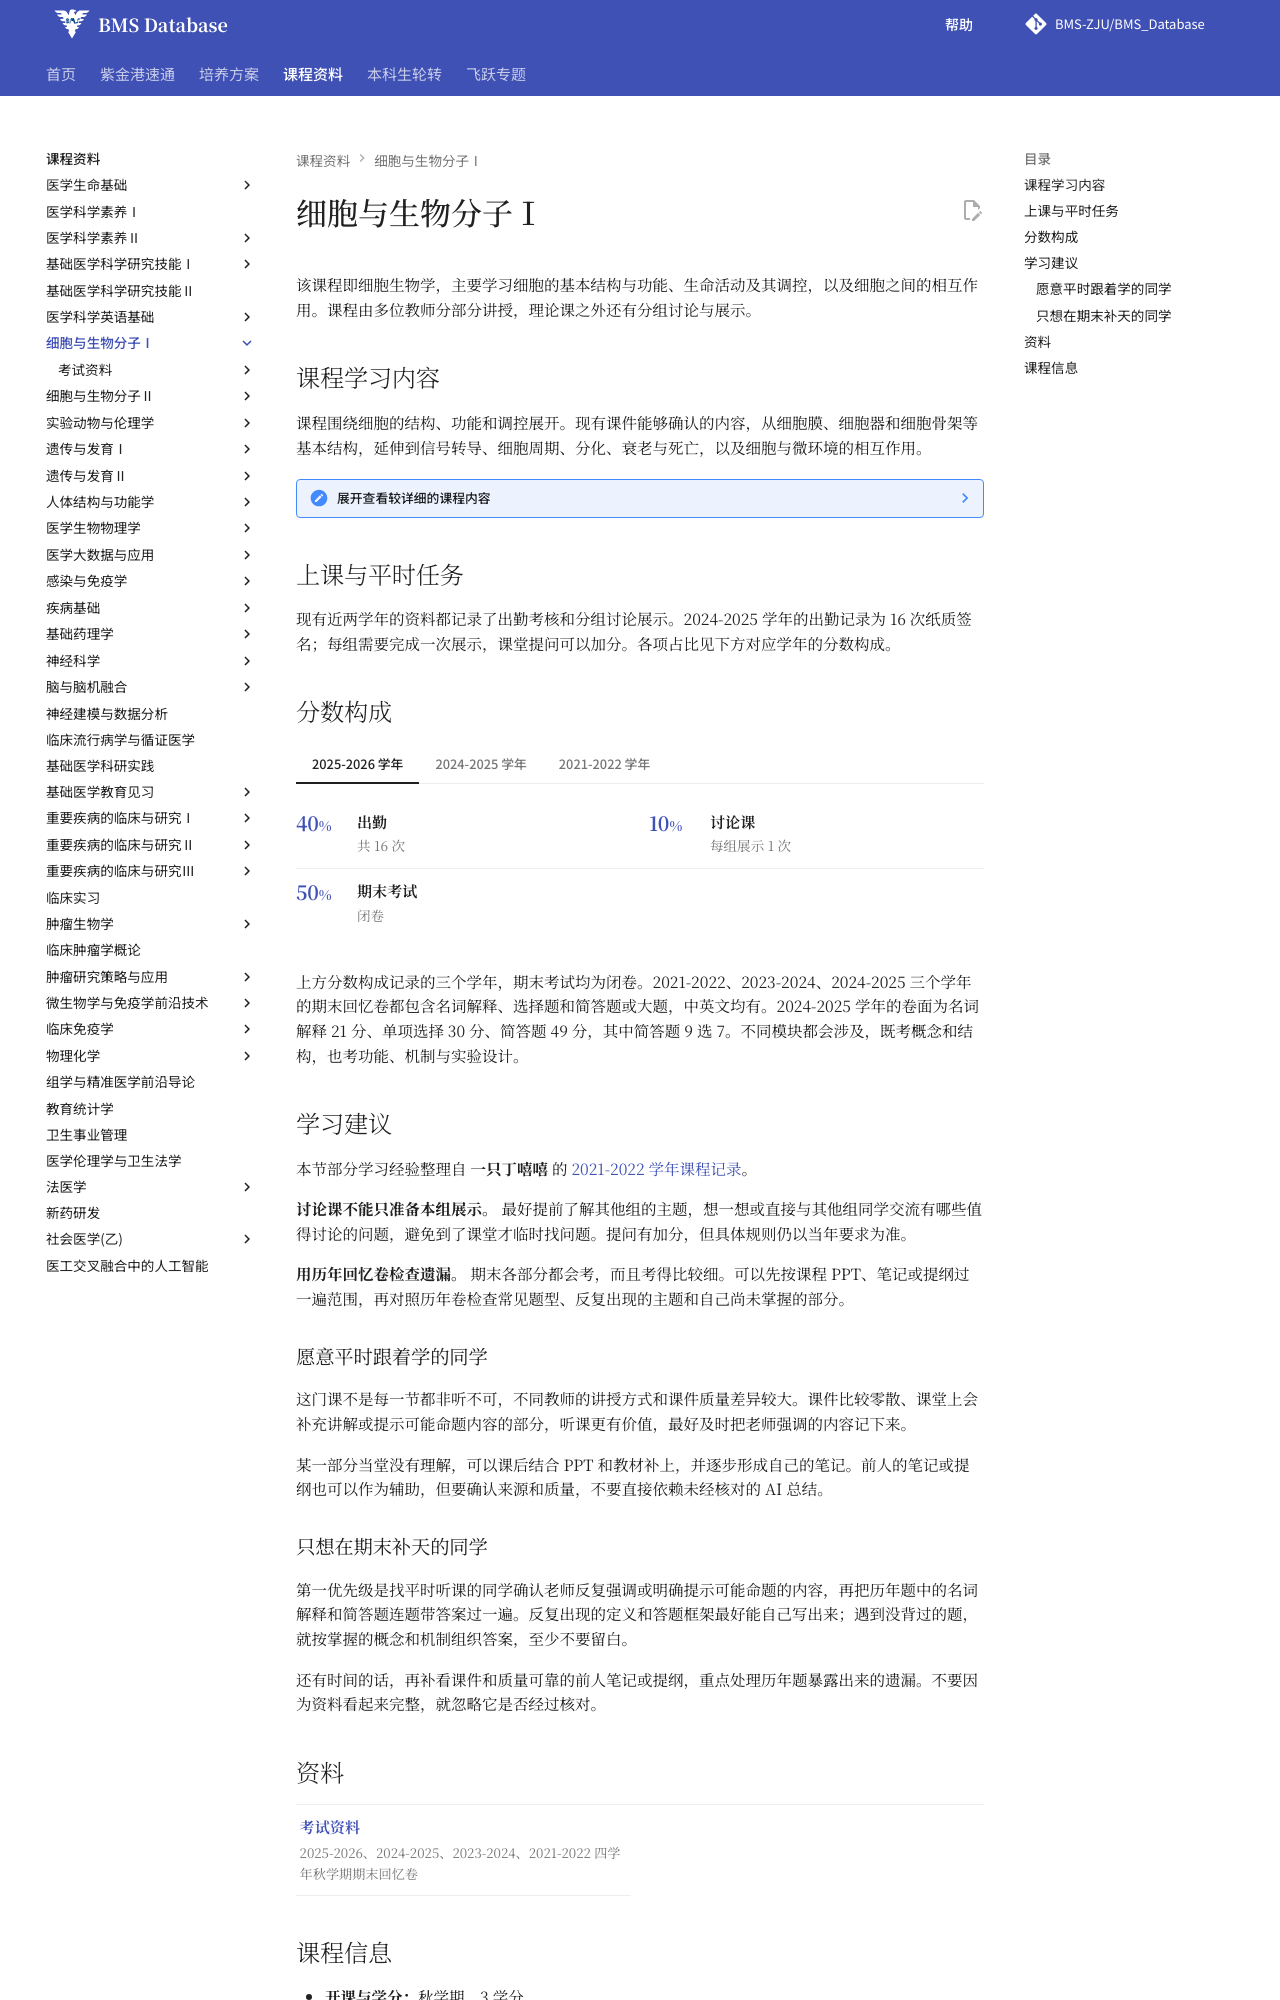

repository: BMS-ZJU/BMS_Database · page: courses/molecular-cell-biology-1/index.html · generator: mkdocs

# 细胞与生物分子Ⅰ

该课程即细胞生物学，主要学习细胞的基本结构与功能、生命活动及其调控，以及细胞之间的相互作用。课程由多位教师分部分讲授，理论课之外还有分组讨论与展示。

## 课程学习内容

课程围绕细胞的结构、功能和调控展开。现有课件能够确认的内容，从细胞膜、细胞器和细胞骨架等基本结构，延伸到信号转导、细胞周期、分化、衰老与死亡，以及细胞与微环境的相互作用。

??? note "展开查看较详细的课程内容"

    - **细胞的边界与物质运输：** 细胞膜及其表面、细胞内膜系统和囊泡运输。
    - **细胞内部的结构支撑与信息中心：** 细胞骨架、细胞核。
    - **细胞怎样接收环境信息：** 细胞信号转导，以及细胞与微环境之间的相互作用。
    - **细胞怎样增殖并走向不同命运：** 细胞分裂与细胞周期、细胞分化和干细胞。
    - **细胞生命历程的后段及异常状态：** 细胞衰老与死亡、癌细胞。

## 上课与平时任务

现有近两学年的资料都记录了出勤考核和分组讨论展示。2024-2025 学年的出勤记录为 16 次纸质签名；每组需要完成一次展示，课堂提问可以加分。各项占比见下方对应学年的分数构成。

## 分数构成

=== "2025-2026 学年"

    <div class="course-score">
      <div class="course-score__items" role="list" aria-label="2025-2026 学年分数构成">
        <div class="course-score__item" role="listitem">
          <div class="course-score__number">40<span>%</span></div>
          <div class="course-score__body"><strong>出勤</strong><p>共 16 次</p></div>
        </div>
        <div class="course-score__item" role="listitem">
          <div class="course-score__number">10<span>%</span></div>
          <div class="course-score__body"><strong>讨论课</strong><p>每组展示 1 次</p></div>
        </div>
        <div class="course-score__item" role="listitem">
          <div class="course-score__number">50<span>%</span></div>
          <div class="course-score__body"><strong>期末考试</strong><p>闭卷</p></div>
        </div>
      </div>
    </div>

=== "2024-2025 学年"

    <div class="course-score">
      <div class="course-score__items" role="list" aria-label="2024-2025 学年分数构成">
        <div class="course-score__item" role="listitem">
          <div class="course-score__number">40<span>%</span></div>
          <div class="course-score__body"><strong>出勤</strong><p>16 次，纸质签名</p></div>
        </div>
        <div class="course-score__item" role="listitem">
          <div class="course-score__number">10<span>%</span></div>
          <div class="course-score__body"><strong>讨论课</strong><p>每组展示 1 次</p></div>
        </div>
        <div class="course-score__item" role="listitem">
          <div class="course-score__number">50<span>%</span></div>
          <div class="course-score__body"><strong>期末考试</strong><p>闭卷</p></div>
        </div>
      </div>
    </div>

=== "2021-2022 学年"

    <div class="course-score">
      <div class="course-score__items" role="list" aria-label="2021-2022 学年分数构成">
        <div class="course-score__item" role="listitem">
          <div class="course-score__number">39<span>%</span></div>
          <div class="course-score__body"><strong>平时考勤与课后选择题</strong><p>两项合并计分</p></div>
        </div>
        <div class="course-score__item" role="listitem">
          <div class="course-score__number">5<span>%</span></div>
          <div class="course-score__body"><strong>mini-review</strong><p>短篇综述</p></div>
        </div>
        <div class="course-score__item" role="listitem">
          <div class="course-score__number">6<span>%</span></div>
          <div class="course-score__body"><strong>展示</strong><p>课堂展示</p></div>
        </div>
        <div class="course-score__item" role="listitem">
          <div class="course-score__number">50<span>%</span></div>
          <div class="course-score__body"><strong>期末考试</strong><p>闭卷</p></div>
        </div>
      </div>
    </div>

上方分数构成记录的三个学年，期末考试均为闭卷。2021-2022、2023-2024、2024-2025 三个学年的期末回忆卷都包含名词解释、选择题和简答题或大题，中英文均有。2024-2025 学年的卷面为名词解释 21 分、单项选择 30 分、简答题 49 分，其中简答题 9 选 7。不同模块都会涉及，既考概念和结构，也考功能、机制与实验设计。
